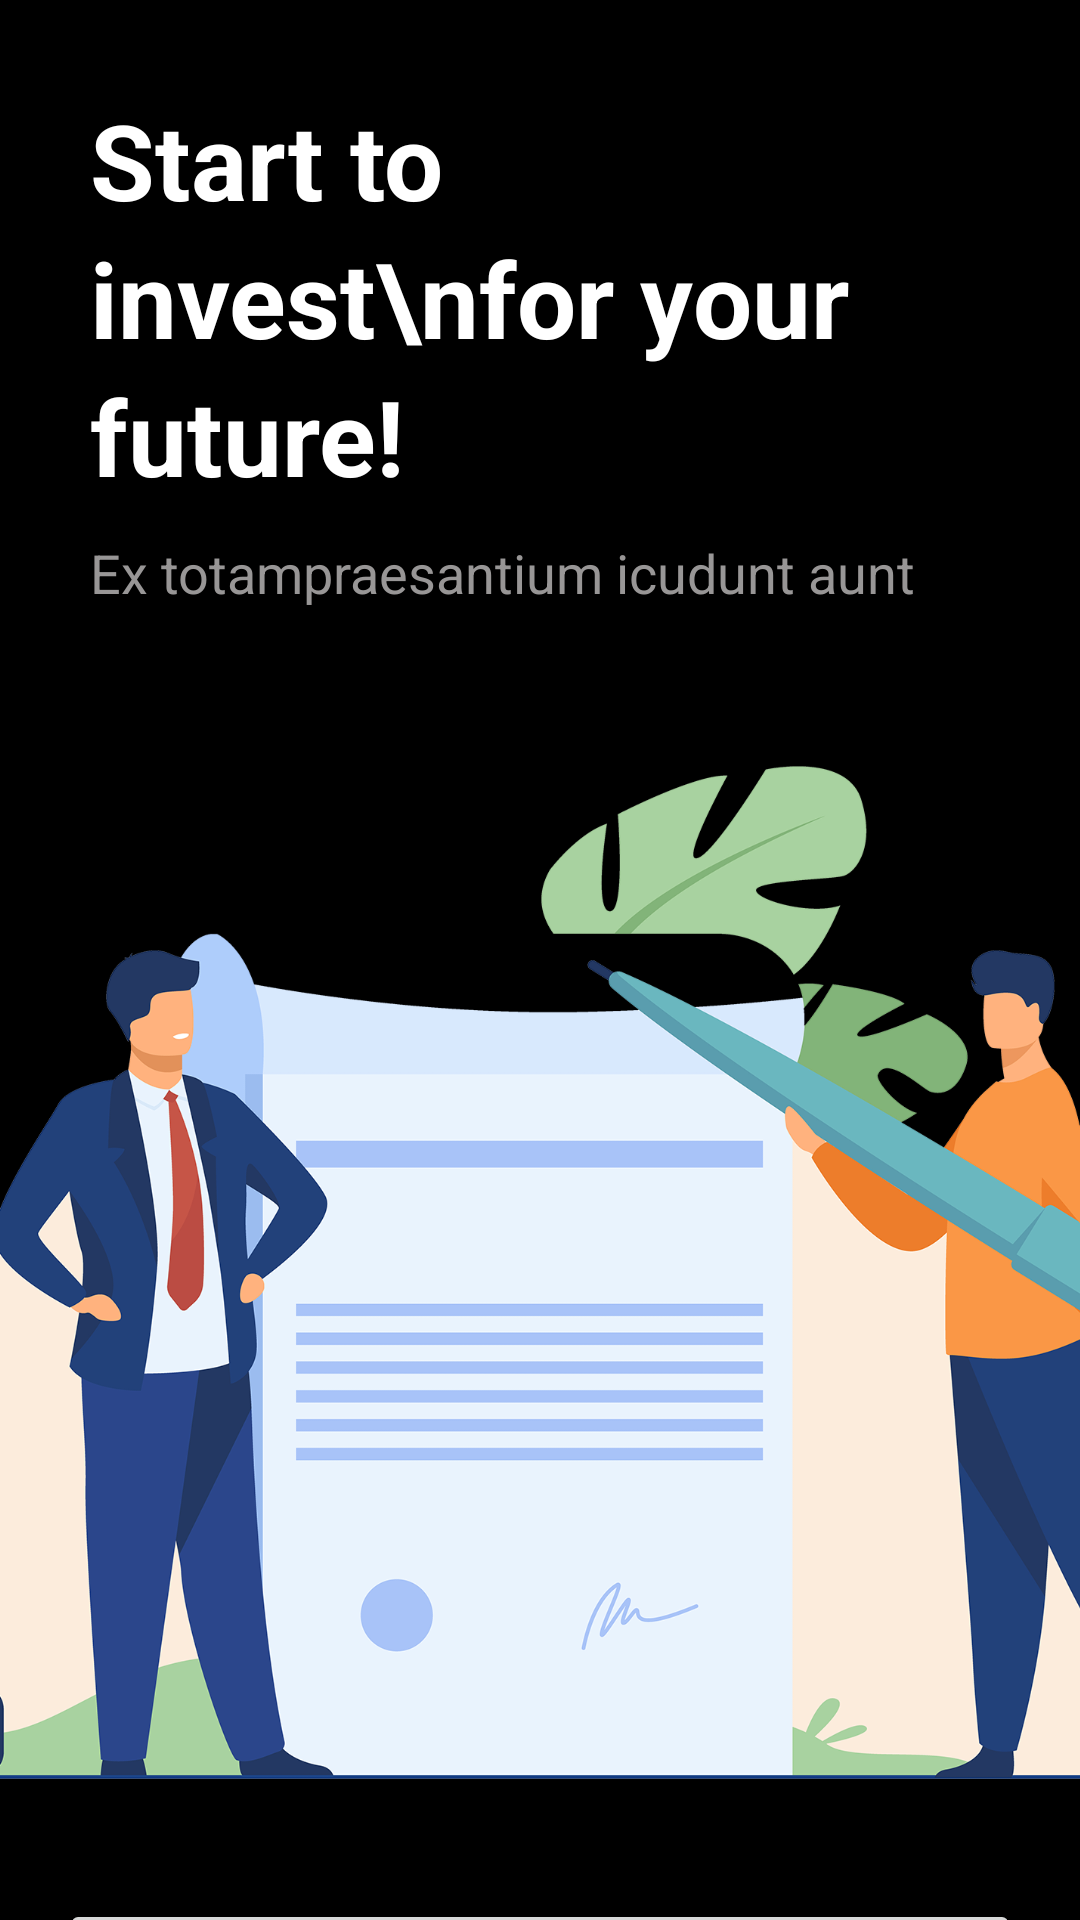

Produce the Android XML layout that renders to this screen, including the resource entries it uses.
<!-- AndroidManifest.xml: application theme Theme.SignVerify -->
<!-- res/layout/onboarding_reference_layout.xml -->
<?xml version="1.0" encoding="utf-8"?>
<androidx.constraintlayout.widget.ConstraintLayout xmlns:android="http://schemas.android.com/apk/res/android"
    xmlns:app="http://schemas.android.com/apk/res-auto"
    android:background="@color/onboarding_background"
    android:layout_width="match_parent"
    android:layout_height="match_parent">

    <ImageView
        android:id="@+id/image"
        android:layout_width="wrap_content"
        android:layout_height="420dp"
        android:layout_marginTop="10dp"
        android:scaleType="centerCrop"
        app:layout_constraintEnd_toEndOf="parent"
        app:layout_constraintStart_toStartOf="parent"
        app:layout_constraintTop_toBottomOf="@id/description"
        app:srcCompat="@drawable/onboarding2" />

    <TextView
        android:id="@+id/title"
        android:layout_width="match_parent"
        android:layout_height="wrap_content"
        android:layout_marginStart="30dp"
        android:layout_marginEnd="30dp"
        android:layout_marginTop="30dp"
        android:text="Start to invest\nfor your future!"
        android:lineSpacingExtra="5dp"
        android:textColor="@color/onboarding_title"
        android:gravity="start"
        android:textStyle="bold"
        android:textSize="35sp"
        app:layout_constraintStart_toStartOf="parent"
        app:layout_constraintEnd_toEndOf="parent"
        app:layout_constraintTop_toTopOf="parent" />


    <TextView
        android:id="@+id/description"
        android:layout_width="0dp"
        android:layout_height="wrap_content"
        android:layout_marginTop="10dp"
        android:gravity="start"
        android:text="Ex totampraesantium icudunt aunt"
        android:textColor="@color/onboarding_description"
        android:lineSpacingExtra="5dp"
        android:textSize="18sp"
        app:layout_constraintBottom_toBottomOf="parent"
        app:layout_constraintEnd_toEndOf="@id/title"
        app:layout_constraintStart_toStartOf="@id/title"
        app:layout_constraintTop_toBottomOf="@id/title"
        app:layout_constraintVertical_bias="0.0" />

    <Button
        android:id="@+id/take_picture_button"
        android:layout_width="match_parent"
        android:layout_height="wrap_content"
        android:layout_marginStart="20dp"
        android:layout_marginEnd="20dp"
        android:text="@string/take_picture"
        android:textAllCaps="false"
        app:layout_constraintBottom_toBottomOf="parent"
        app:layout_constraintEnd_toEndOf="parent"
        app:layout_constraintStart_toStartOf="parent"
        app:layout_constraintTop_toBottomOf="@id/image"
        app:layout_constraintVertical_bias="0.0" />

    <Button
        android:id="@+id/select_picture_button"
        android:layout_width="match_parent"
        android:layout_height="wrap_content"
        android:layout_marginStart="20dp"
        android:layout_marginEnd="20dp"
        android:text="@string/pick_from_gallery"
        android:textAllCaps="false"
        app:layout_constraintBottom_toBottomOf="parent"
        app:layout_constraintEnd_toEndOf="parent"
        app:layout_constraintStart_toStartOf="parent"
        app:layout_constraintTop_toBottomOf="@id/take_picture_button"
        app:layout_constraintVertical_bias="0.0" />




</androidx.constraintlayout.widget.ConstraintLayout>
<!-- resources referenced by this layout -->
<resources>
  <color name="onboarding_background">@color/main_activity_background</color>
  <color name="onboarding_description">#989696</color>
  <color name="onboarding_title">#FFFFFF</color>
  <!-- drawable onboarding2: png bitmap (drawable, 402997 bytes) -->
  <string name="pick_from_gallery">Galeriden Seç</string>
  <string name="take_picture">Fotoğraf Çek</string>
  <style name="Theme.SignVerify" parent="Theme.MaterialComponents.DayNight.NoActionBar">
          
          <item name="colorPrimary">@color/purple_500</item>
          <item name="colorPrimaryVariant">@color/purple_700</item>
          <item name="colorOnPrimary">@color/white</item>
          
          <item name="colorSecondary">@color/teal_200</item>
          <item name="colorSecondaryVariant">@color/teal_700</item>
          <item name="colorOnSecondary">@color/black</item>
          
          <item name="android:statusBarColor" tools:targetApi="l">?attr/colorPrimaryVariant</item>
          
      </style>
  <color name="main_activity_background">#000000</color>
  <color name="purple_500">#FF6200EE</color>
  <color name="purple_700">@color/main_activity_background</color>
  <color name="white">#FFFFFFFF</color>
  <color name="teal_200">#FF03DAC5</color>
  <color name="teal_700">#FF018786</color>
  <color name="black">#FF000000</color>
</resources>
